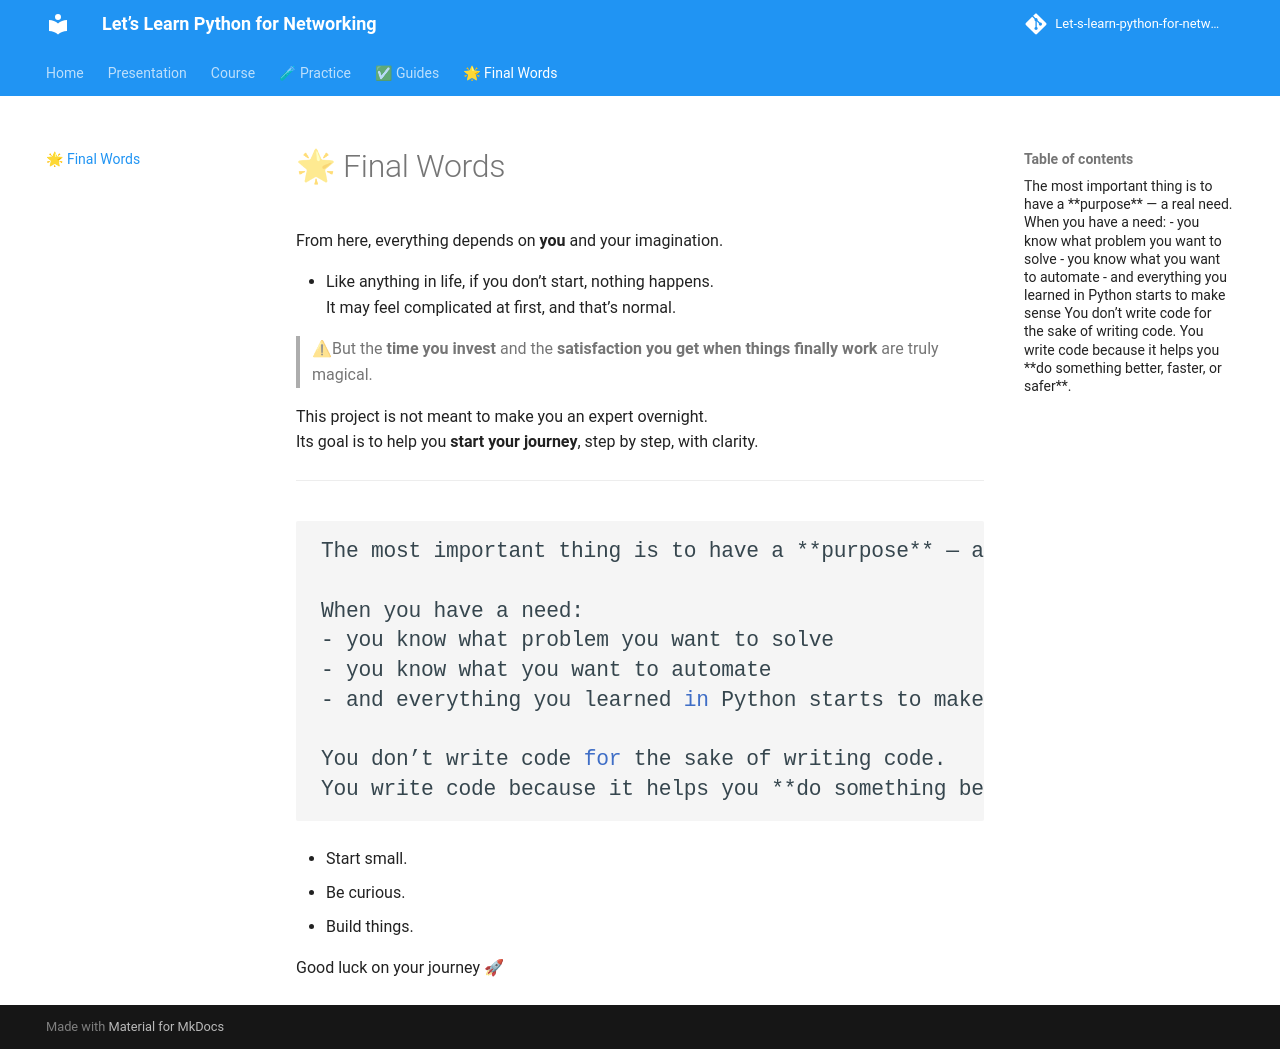

repository: badr385/Let-s-learn-python-for-networking · page: final/index.html · generator: mkdocs

From here, everything depends on **you** and your imagination.

- Like anything in life, if you don’t start, nothing happens.  
It may feel complicated at first, and that’s normal.

> ⚠But the **time you invest** and the **satisfaction you get when things finally work** are truly magical.

This project is not meant to make you an expert overnight.  
Its goal is to help you **start your journey**, step by step, with clarity.

---

```bash
The most important thing is to have a **purpose** — a real need.

When you have a need:
- you know what problem you want to solve  
- you know what you want to automate  
- and everything you learned in Python starts to make sense  

You don’t write code for the sake of writing code.  
You write code because it helps you **do something better, faster, or safer**.
```
---

- Start small.  
- Be curious.  
- Build things.

Good luck on your journey 🚀
